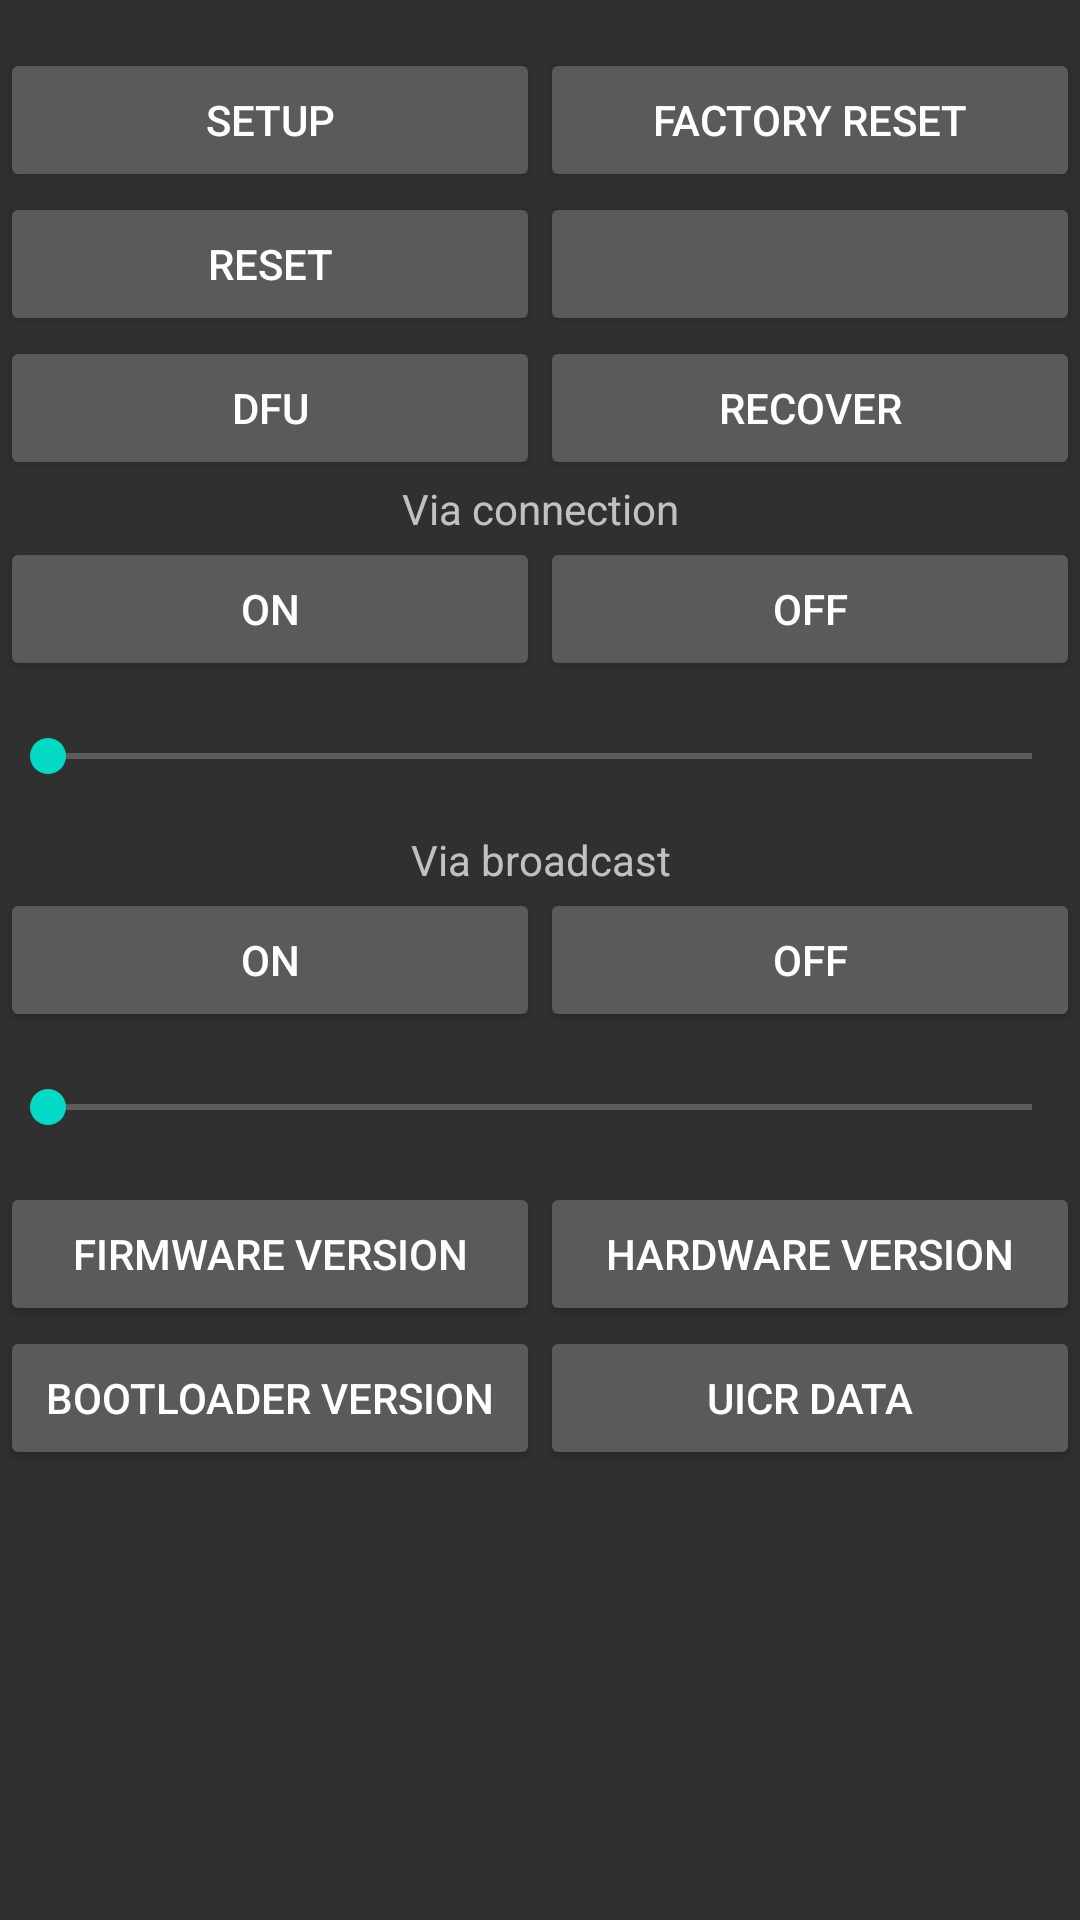

Here is an Android app screen rendered from its layout file. Give the layout XML and the strings, colors and styles it references.
<!-- AndroidManifest.xml: activity theme AppTheme.NoActionBar -->
<!-- res/layout/fragment_control.xml -->
<?xml version="1.0" encoding="utf-8"?>
<androidx.constraintlayout.widget.ConstraintLayout xmlns:android="http://schemas.android.com/apk/res/android"
	xmlns:app="http://schemas.android.com/apk/res-auto"
	xmlns:tools="http://schemas.android.com/tools"
	android:id="@+id/constraintLayout"
	android:layout_width="match_parent"
	android:layout_height="match_parent"
	tools:context=".ui.control.ControlFragment">

	<ScrollView
		android:layout_width="match_parent"
		android:layout_height="match_parent">

	<LinearLayout
		android:layout_width="match_parent"
		android:layout_height="match_parent"
		android:orientation="vertical"
		android:paddingTop="@dimen/activity_vertical_margin">

		<LinearLayout
			android:layout_width="match_parent"
			android:layout_height="wrap_content"
			android:orientation="horizontal"
			app:layout_constraintEnd_toEndOf="parent"
			app:layout_constraintStart_toStartOf="parent"
			app:layout_constraintTop_toTopOf="parent">

			<Button
				android:id="@+id/buttonSetup"
				android:layout_height="wrap_content"
				android:layout_width="0dp"
				android:layout_weight="1"
				android:text="Setup" />

			<Button
				android:id="@+id/buttonFactoryReset"
				android:layout_height="wrap_content"
				android:layout_width="0dp"
				android:layout_weight="1"
				android:text="Factory reset" />
		</LinearLayout>

		<LinearLayout
			android:layout_width="match_parent"
			android:layout_height="wrap_content"
			android:orientation="horizontal"
			app:layout_constraintEnd_toEndOf="parent"
			app:layout_constraintStart_toStartOf="parent"
			app:layout_constraintTop_toTopOf="parent">

			<Button
				android:id="@+id/buttonReset"
				android:layout_height="wrap_content"
				android:layout_width="0dp"
				android:layout_weight="1"
				android:text="Reset" />

			<Button
				android:id="@+id/buttonReserved"
				android:layout_height="wrap_content"
				android:layout_width="0dp"
				android:layout_weight="1"
				android:text="" />
		</LinearLayout>

		<LinearLayout
			android:layout_width="match_parent"
			android:layout_height="wrap_content"
			android:orientation="horizontal"
			app:layout_constraintEnd_toEndOf="parent"
			app:layout_constraintStart_toStartOf="parent"
			app:layout_constraintTop_toTopOf="parent">

			<Button
				android:id="@+id/buttonDfu"
				android:layout_height="wrap_content"
				android:layout_width="0dp"
				android:layout_weight="1"
				android:text="DFU" />

			<Button
				android:id="@+id/buttonRecover"
				android:layout_height="wrap_content"
				android:layout_width="0dp"
				android:layout_weight="1"
				android:text="Recover" />
		</LinearLayout>



		<TextView
			android:layout_width="match_parent"
			android:layout_height="wrap_content"
			android:text="Via connection"
			android:textAlignment="center" />

		<LinearLayout
			android:layout_width="match_parent"
			android:layout_height="wrap_content"
			android:orientation="horizontal"
			app:layout_constraintEnd_toEndOf="parent"
			app:layout_constraintStart_toStartOf="parent"
			app:layout_constraintTop_toTopOf="parent">

			<Button
				android:id="@+id/buttonOn"
				android:layout_height="wrap_content"
				android:layout_width="0dp"
				android:layout_weight="1"
				android:text="On" />

			<Button
				android:id="@+id/buttonOff"
				android:layout_height="wrap_content"
				android:layout_width="0dp"
				android:layout_weight="1"
				android:text="Off" />
		</LinearLayout>

		<SeekBar
			android:id="@+id/dimmerSlider"
			android:layout_width="match_parent"
			android:layout_height="wrap_content"
			android:paddingVertical="@dimen/activity_vertical_margin"
			/>


		<TextView
			android:layout_width="match_parent"
			android:layout_height="wrap_content"
			android:text="Via broadcast"
			android:textAlignment="center" />
		<LinearLayout
			android:layout_width="match_parent"
			android:layout_height="wrap_content"
			android:orientation="horizontal"
			app:layout_constraintEnd_toEndOf="parent"
			app:layout_constraintStart_toStartOf="parent"
			app:layout_constraintTop_toTopOf="parent">

			<Button
				android:id="@+id/buttonBroadcastOn"
				android:layout_height="wrap_content"
				android:layout_width="0dp"
				android:layout_weight="1"
				android:text="On" />

			<Button
				android:id="@+id/buttonBroadcastOff"
				android:layout_height="wrap_content"
				android:layout_width="0dp"
				android:layout_weight="1"
				android:text="Off" />
		</LinearLayout>

		<SeekBar
			android:id="@+id/dimmerBroadcastSlider"
			android:layout_width="match_parent"
			android:layout_height="wrap_content"
			android:paddingVertical="@dimen/activity_vertical_margin"
			/>


		<LinearLayout
			android:layout_width="match_parent"
			android:layout_height="wrap_content"
			android:orientation="horizontal"
			app:layout_constraintEnd_toEndOf="parent"
			app:layout_constraintStart_toStartOf="parent"
			app:layout_constraintTop_toTopOf="parent">

			<Button
				android:id="@+id/buttonFirmwareVersion"
				android:layout_height="wrap_content"
				android:layout_width="0dp"
				android:layout_weight="1"
				android:text="Firmware version" />

			<Button
				android:id="@+id/buttonHardwareVersion"
				android:layout_height="wrap_content"
				android:layout_width="0dp"
				android:layout_weight="1"
				android:text="Hardware version" />
		</LinearLayout>
		<LinearLayout
			android:layout_width="match_parent"
			android:layout_height="wrap_content"
			android:orientation="horizontal"
			app:layout_constraintEnd_toEndOf="parent"
			app:layout_constraintStart_toStartOf="parent"
			app:layout_constraintTop_toTopOf="parent">

			<Button
				android:id="@+id/buttonBootloaderVersion"
				android:layout_height="wrap_content"
				android:layout_width="0dp"
				android:layout_weight="1"
				android:text="Bootloader version" />

			<Button
				android:id="@+id/buttonUicrData"
				android:layout_height="wrap_content"
				android:layout_width="0dp"
				android:layout_weight="1"
				android:text="UICR data" />
		</LinearLayout>


		<TextView
			android:id="@+id/section_label"
			android:layout_width="wrap_content"
			android:layout_height="wrap_content"
			android:layout_marginStart="@dimen/activity_horizontal_margin"
			android:layout_marginTop="@dimen/activity_vertical_margin"
			android:layout_marginEnd="@dimen/activity_horizontal_margin"
			android:layout_marginBottom="@dimen/activity_vertical_margin"
			app:layout_constraintLeft_toLeftOf="parent"
			app:layout_constraintTop_toTopOf="@+id/constraintLayout"
			tools:layout_constraintLeft_creator="1"
			tools:layout_constraintTop_creator="1" />
	</LinearLayout>
	</ScrollView>



</androidx.constraintlayout.widget.ConstraintLayout>
<!-- resources referenced by this layout -->
<resources>
  <dimen name="activity_horizontal_margin">16dp</dimen>
  <dimen name="activity_vertical_margin">16dp</dimen>
  <style name="AppTheme.NoActionBar">
  		<item name="windowActionBar">false</item>
  		<item name="windowNoTitle">true</item>
  	</style>
</resources>
